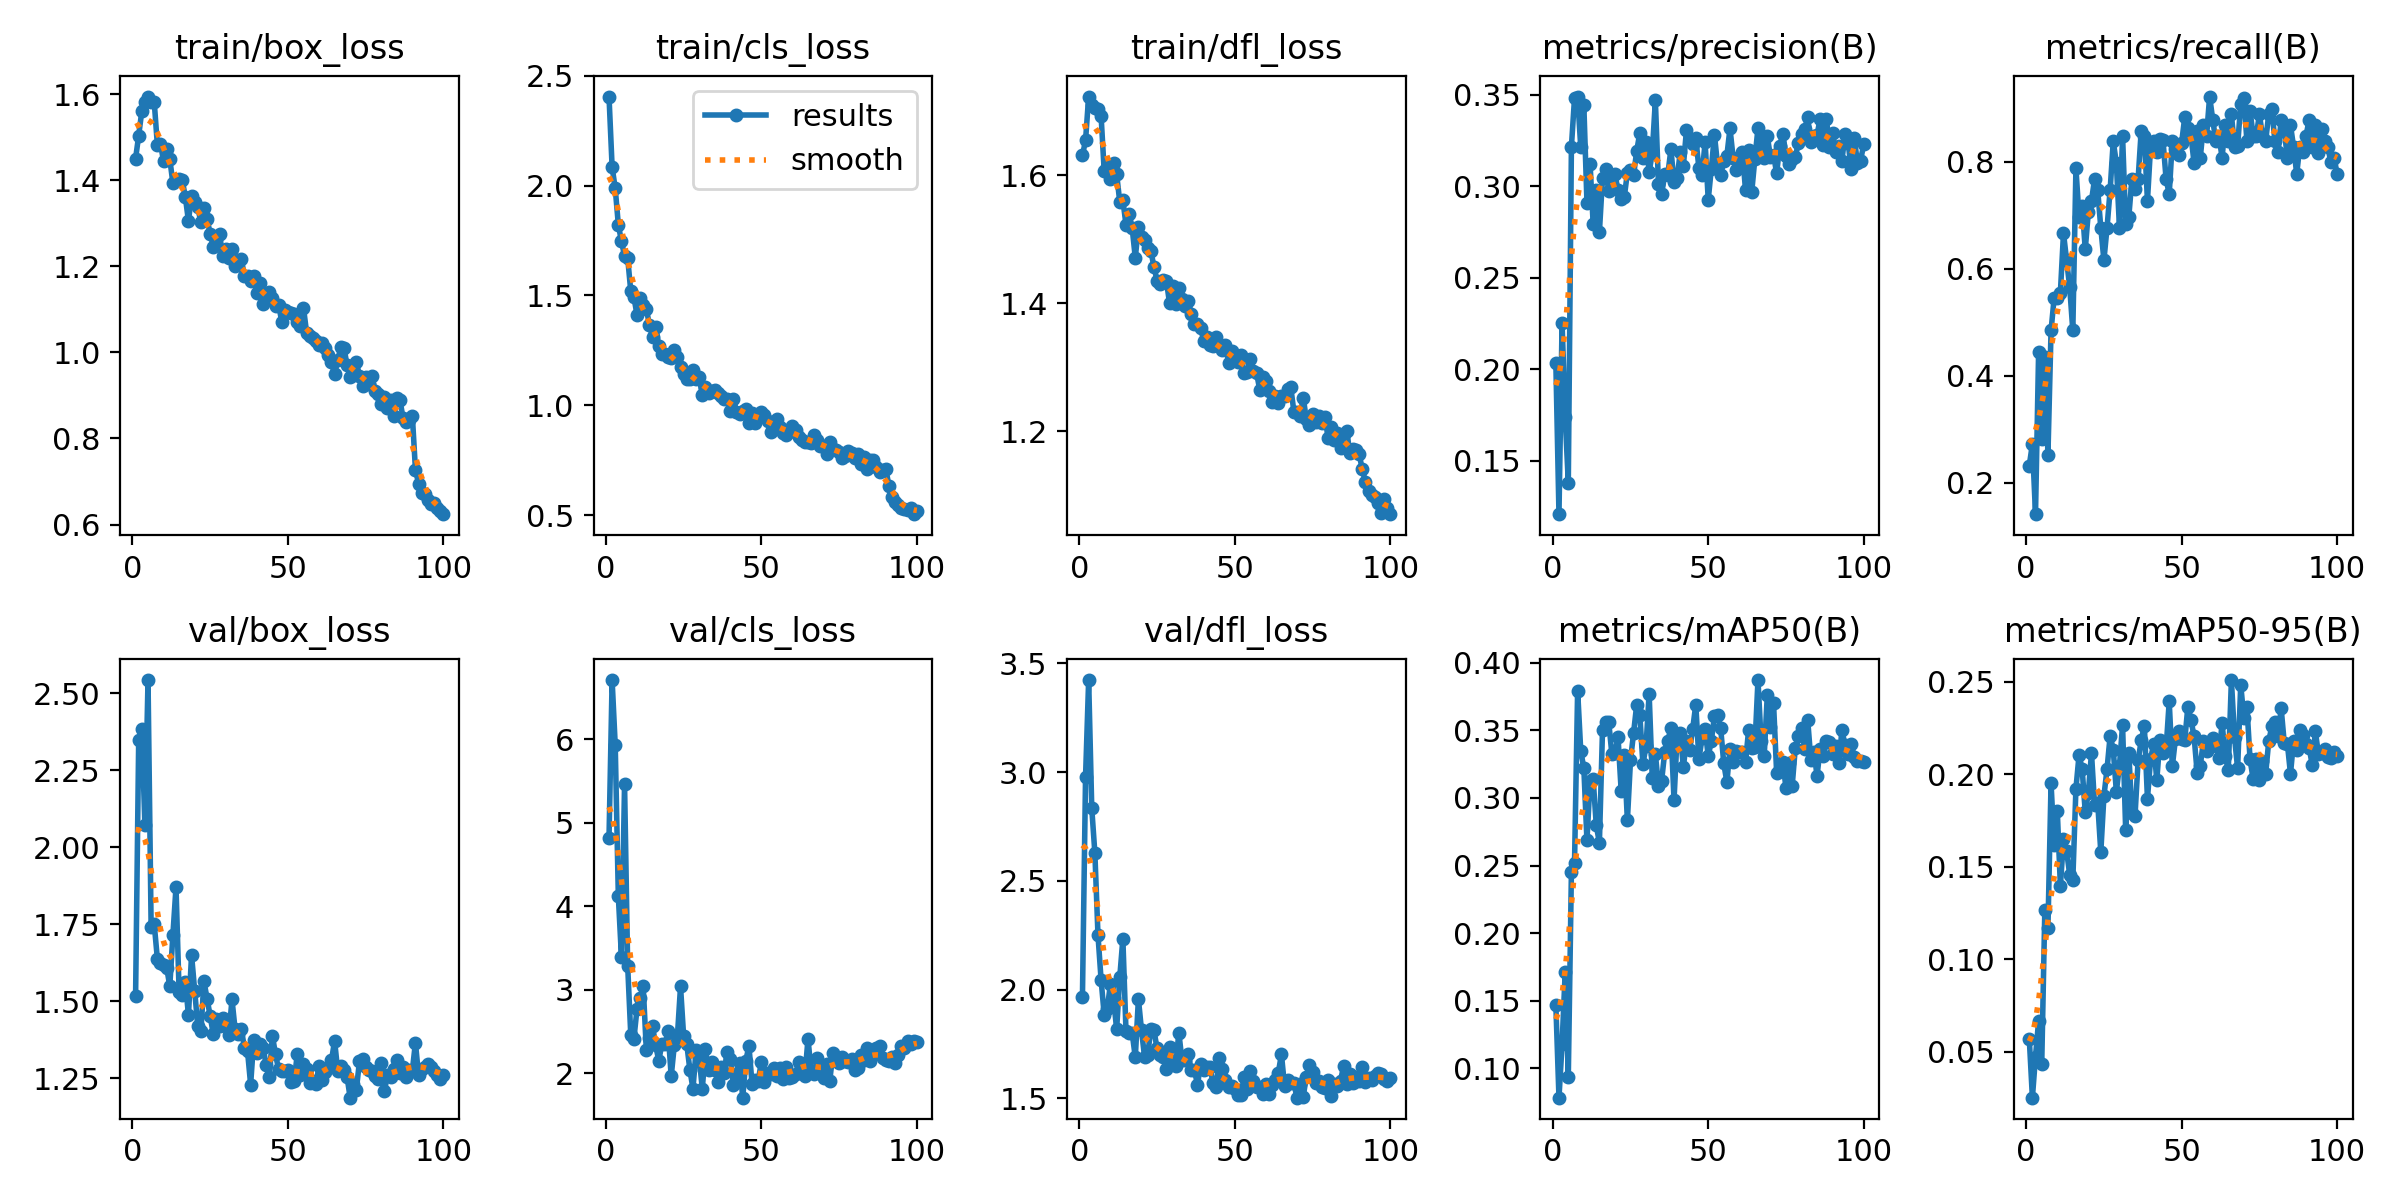

Data behind this chart, as committed beside it:
epoch, train/box_loss, train/cls_loss, train/dfl_loss, metrics/precision(B), metrics/recall(B), metrics/mAP50(B), metrics/mAP50-95(B), val/box_loss, val/cls_loss, val/dfl_loss, lr/pg0, lr/pg1, lr/pg2
1, 1.45, 2.405, 1.631, 0.2032, 0.2323, 0.1468, 0.05697, 1.517, 4.818, 1.964, 0.0006556, 0.0006556, 0.0006556
2, 1.504, 2.084, 1.655, 0.1209, 0.2727, 0.07839, 0.02516, 2.349, 6.71, 2.977, 0.001309, 0.001309, 0.001309
3, 1.561, 1.988, 1.723, 0.2255, 0.1414, 0.1179, 0.04741, 2.384, 5.928, 3.423, 0.00195, 0.00195, 0.00195
4, 1.582, 1.822, 1.71, 0.1741, 0.4444, 0.1711, 0.06666, 2.071, 4.12, 2.833, 0.001941, 0.001941, 0.001941
5, 1.594, 1.746, 1.706, 0.1381, 0.2828, 0.09403, 0.04329, 2.543, 3.395, 2.627, 0.001941, 0.001941, 0.001941
6, 1.581, 1.681, 1.704, 0.3217, 0.4343, 0.2453, 0.1267, 1.741, 5.462, 2.25, 0.001921, 0.001921, 0.001921
7, 1.582, 1.671, 1.693, 0.3482, 0.2525, 0.2516, 0.1169, 1.75, 3.29, 2.045, 0.001901, 0.001901, 0.001901
8, 1.483, 1.52, 1.607, 0.3491, 0.4849, 0.3793, 0.1951, 1.638, 2.459, 1.885, 0.001881, 0.001881, 0.001881
9, 1.484, 1.494, 1.612, 0.3215, 0.5457, 0.3348, 0.1616, 1.623, 2.412, 1.913, 0.001861, 0.001861, 0.001861
10, 1.444, 1.412, 1.594, 0.3443, 0.5463, 0.3219, 0.1804, 1.617, 2.77, 2.026, 0.001842, 0.001842, 0.001842
11, 1.472, 1.489, 1.62, 0.291, 0.5556, 0.2686, 0.1398, 1.609, 2.906, 1.96, 0.001822, 0.001822, 0.001822
12, 1.449, 1.458, 1.602, 0.3124, 0.6667, 0.3126, 0.1648, 1.548, 3.041, 1.817, 0.001802, 0.001802, 0.001802
13, 1.393, 1.441, 1.559, 0.2794, 0.6162, 0.3139, 0.1586, 1.716, 2.281, 2.056, 0.001782, 0.001782, 0.001782
14, 1.399, 1.365, 1.562, 0.2977, 0.5657, 0.2797, 0.1456, 1.87, 2.419, 2.234, 0.001762, 0.001762, 0.001762
15, 1.403, 1.313, 1.523, 0.2751, 0.4849, 0.2668, 0.143, 1.529, 2.567, 1.812, 0.001743, 0.001743, 0.001743
16, 1.4, 1.357, 1.54, 0.3044, 0.7879, 0.35, 0.1922, 1.521, 2.337, 1.801, 0.001723, 0.001723, 0.001723
17, 1.361, 1.27, 1.518, 0.3096, 0.697, 0.3562, 0.2104, 1.563, 2.151, 1.8, 0.001703, 0.001703, 0.001703
18, 1.305, 1.233, 1.471, 0.2973, 0.718, 0.3563, 0.2029, 1.455, 2.349, 1.688, 0.001683, 0.001683, 0.001683
19, 1.363, 1.234, 1.52, 0.3059, 0.6364, 0.3326, 0.1796, 1.65, 2.345, 1.957, 0.001663, 0.001663, 0.001663
20, 1.349, 1.218, 1.503, 0.3066, 0.7071, 0.3331, 0.1901, 1.535, 2.506, 1.812, 0.001644, 0.001644, 0.001644
21, 1.337, 1.216, 1.5, 0.2979, 0.7273, 0.3446, 0.2115, 1.419, 1.964, 1.688, 0.001624, 0.001624, 0.001624
22, 1.302, 1.25, 1.487, 0.293, 0.7677, 0.3054, 0.1834, 1.404, 2.336, 1.7, 0.001604, 0.001604, 0.001604
23, 1.335, 1.218, 1.482, 0.2942, 0.7475, 0.3319, 0.1847, 1.564, 2.447, 1.82, 0.001584, 0.001584, 0.001584
24, 1.309, 1.176, 1.457, 0.3074, 0.6768, 0.2833, 0.1579, 1.508, 3.04, 1.813, 0.001564, 0.001564, 0.001564
25, 1.276, 1.142, 1.436, 0.3092, 0.6162, 0.3277, 0.1882, 1.451, 2.445, 1.729, 0.001545, 0.001545, 0.001545
26, 1.246, 1.122, 1.429, 0.3061, 0.6768, 0.3481, 0.2028, 1.392, 2.35, 1.698, 0.001525, 0.001525, 0.001525
27, 1.263, 1.121, 1.437, 0.3193, 0.7475, 0.3688, 0.2207, 1.441, 2.045, 1.69, 0.001505, 0.001505, 0.001505
28, 1.275, 1.16, 1.435, 0.3292, 0.8384, 0.3613, 0.2134, 1.418, 1.815, 1.635, 0.001485, 0.001485, 0.001485
29, 1.225, 1.121, 1.401, 0.3157, 0.798, 0.3249, 0.1906, 1.444, 2.274, 1.734, 0.001465, 0.001465, 0.001465
30, 1.24, 1.13, 1.427, 0.3243, 0.6768, 0.3383, 0.2047, 1.418, 2.191, 1.66, 0.001446, 0.001446, 0.001446
31, 1.218, 1.047, 1.399, 0.3077, 0.8485, 0.377, 0.2266, 1.389, 1.813, 1.65, 0.001426, 0.001426, 0.001426
32, 1.239, 1.086, 1.424, 0.3182, 0.6835, 0.3146, 0.1697, 1.506, 2.29, 1.802, 0.001406, 0.001406, 0.001406
33, 1.2, 1.054, 1.407, 0.347, 0.697, 0.3325, 0.2117, 1.409, 2.034, 1.676, 0.001386, 0.001386, 0.001386
34, 1.211, 1.063, 1.395, 0.3011, 0.7677, 0.3087, 0.1788, 1.393, 2.129, 1.677, 0.001366, 0.001366, 0.001366
35, 1.217, 1.071, 1.403, 0.2956, 0.7502, 0.3124, 0.1776, 1.41, 2.043, 1.706, 0.001347, 0.001347, 0.001347
36, 1.178, 1.056, 1.383, 0.3065, 0.7677, 0.3336, 0.2075, 1.348, 1.898, 1.629, 0.001327, 0.001327, 0.001327
37, 1.177, 1.041, 1.368, 0.3065, 0.8586, 0.3422, 0.2183, 1.337, 2.074, 1.631, 0.001307, 0.001307, 0.001307
38, 1.167, 1.028, 1.368, 0.3202, 0.8485, 0.3516, 0.2264, 1.229, 2.004, 1.563, 0.001287, 0.001287, 0.001287
39, 1.178, 1.03, 1.361, 0.3025, 0.7271, 0.2984, 0.1868, 1.375, 2.252, 1.657, 0.001267, 0.001267, 0.001267
40, 1.139, 0.9761, 1.342, 0.3046, 0.8283, 0.346, 0.208, 1.331, 2.174, 1.63, 0.001248, 0.001248, 0.001248
41, 1.161, 1.03, 1.347, 0.3186, 0.8384, 0.348, 0.2166, 1.362, 1.854, 1.645, 0.001228, 0.001228, 0.001228
42, 1.112, 0.9714, 1.335, 0.3111, 0.8182, 0.3227, 0.1968, 1.349, 1.995, 1.642, 0.001208, 0.001208, 0.001208
43, 1.127, 0.9616, 1.333, 0.3306, 0.843, 0.3423, 0.2185, 1.293, 2.125, 1.571, 0.001188, 0.001188, 0.001188
44, 1.14, 0.9758, 1.347, 0.326, 0.8402, 0.3355, 0.2117, 1.252, 1.708, 1.552, 0.001168, 0.001168, 0.001168
45, 1.127, 0.9831, 1.334, 0.3232, 0.7677, 0.3509, 0.2139, 1.388, 2.151, 1.687, 0.001149, 0.001149, 0.001149
46, 1.109, 0.9213, 1.327, 0.3266, 0.7398, 0.369, 0.2394, 1.327, 2.328, 1.637, 0.001129, 0.001129, 0.001129
47, 1.111, 0.9666, 1.334, 0.31, 0.8384, 0.3284, 0.2043, 1.279, 1.871, 1.586, 0.001109, 0.001109, 0.001109
48, 1.071, 0.9179, 1.307, 0.306, 0.824, 0.3439, 0.2192, 1.274, 1.916, 1.55, 0.001089, 0.001089, 0.001089
49, 1.098, 0.955, 1.325, 0.3241, 0.8137, 0.3507, 0.2235, 1.272, 1.913, 1.556, 0.001069, 0.001069, 0.001069
50, 1.093, 0.9686, 1.311, 0.2927, 0.836, 0.3308, 0.219, 1.276, 2.14, 1.541, 0.00105, 0.00105, 0.00105
51, 1.091, 0.9557, 1.309, 0.3097, 0.8838, 0.3422, 0.2184, 1.238, 1.894, 1.515, 0.00103, 0.00103, 0.00103
52, 1.088, 0.927, 1.319, 0.3282, 0.8638, 0.3603, 0.2366, 1.24, 2.004, 1.516, 0.00101, 0.00101, 0.00101
53, 1.07, 0.8801, 1.291, 0.3117, 0.8485, 0.3614, 0.2292, 1.328, 1.989, 1.6, 0.0009902, 0.0009902, 0.0009902
54, 1.061, 0.9072, 1.292, 0.3064, 0.798, 0.3515, 0.2205, 1.261, 2.059, 1.545, 0.0009704, 0.0009704, 0.0009704
55, 1.103, 0.9357, 1.314, 0.3137, 0.8586, 0.3255, 0.2007, 1.297, 1.973, 1.625, 0.0009506, 0.0009506, 0.0009506
56, 1.046, 0.9001, 1.294, 0.3169, 0.8081, 0.3115, 0.2047, 1.28, 2.059, 1.581, 0.0009308, 0.0009308, 0.0009308
57, 1.038, 0.8752, 1.292, 0.3316, 0.8687, 0.3363, 0.218, 1.233, 1.934, 1.554, 0.000911, 0.000911, 0.000911
58, 1.033, 0.8637, 1.265, 0.3157, 0.8485, 0.3267, 0.2128, 1.24, 2.076, 1.554, 0.0008912, 0.0008912, 0.0008912
59, 1.027, 0.8783, 1.285, 0.3091, 0.9221, 0.3347, 0.2167, 1.231, 1.939, 1.521, 0.0008714, 0.0008714, 0.0008714
60, 1.018, 0.9042, 1.278, 0.3151, 0.8788, 0.3337, 0.2194, 1.291, 1.959, 1.568, 0.0008516, 0.0008516, 0.0008516
... 40 more rows
